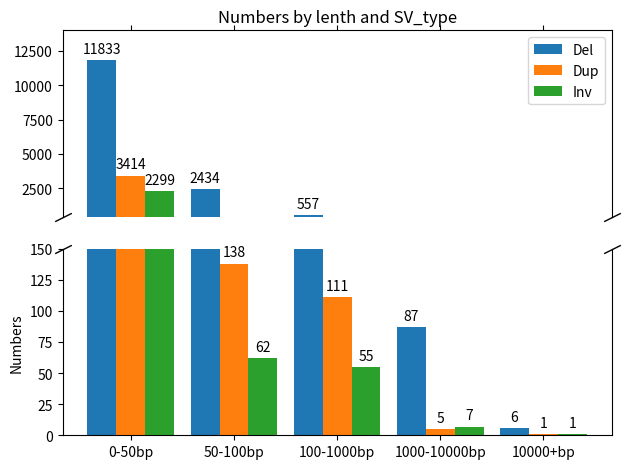

This chart was generated by the following Python code:
# -*- coding: utf-8 -*-

import matplotlib
matplotlib.use('Agg') 
import matplotlib.pyplot as plt
import numpy as np

import matplotlib.pyplot as plt
#from brokenaxes import brokenaxes
import numpy as np
labels = ['0-50bp','50-100bp', '100-1000bp', '1000-10000bp', '10000+bp']  
Del = [11833,2434,557,87,6]  
Dup = [3414,138,111,5,1]     
Inv = [2299,62,55,7,1]      
x = np.arange(len(labels))  
width = 0.28 

fig, (ax1, ax2) = plt.subplots(2, 1, sharex=True)
fig.subplots_adjust(hspace=0.05)  # adjust space between axes


rects1 = ax2.bar(x , Del, width, label='Del')  
rects2 = ax2.bar(x + width, Dup, width, label='Dup')
rects3 = ax2.bar(x + 2*width, Inv, width, label='Inv')
ax2.set_ylabel('Numbers')  
ax2.set_xticks(x+width)      
ax2.set_xticklabels(labels)  
def autolabel(rects):
    """Attach a text label above each bar in *rects*, displaying its height."""
    for rect in rects:
        height = rect.get_height()
        ax2.annotate('{}'.format(height),
                    xy=(rect.get_x() + rect.get_width() / 2, height),
                    xytext=(0, 3),  # 3 points vertical offset
                    textcoords="offset points",
                    ha='center', va='bottom')

autolabel(rects1)
autolabel(rects2)
autolabel(rects3)


rects1 = ax1.bar(x , Del, width, label='Del') 
rects2 = ax1.bar(x + width, Dup, width, label='Dup')
rects3 = ax1.bar(x + 2*width, Inv, width, label='Inv')
ax1.set_title('Numbers by lenth and SV_type') 
ax1.legend() 
def autolabel(rects):
    """Attach a text label above each bar in *rects*, displaying its height."""
    for rect in rects:
        height = rect.get_height()
        ax1.annotate('{}'.format(height),
                    xy=(rect.get_x() + rect.get_width() / 2, height),
                    xytext=(0, 3),  # 3 points vertical offset
                    textcoords="offset points",
                    ha='center', va='bottom')
autolabel(rects1)
autolabel(rects2)
autolabel(rects3)


ax1.set_ylim(400, 14000) 
ax1.spines['bottom'].set_visible(False)


ax2.set_ylim(0, 150) 
ax2.spines['top'].set_visible(False)

ax1.xaxis.tick_top()
ax1.tick_params(labeltop=False) 
ax2.xaxis.tick_bottom()


d = .5  
kwargs = dict(marker=[(-1, -d), (1, d)], markersize=12,
              linestyle="none", color='k', mec='k', mew=1, clip_on=False)
ax1.plot([0, 1], [0, 0], transform=ax1.transAxes, **kwargs)
ax2.plot([0, 1], [1, 1], transform=ax2.transAxes, **kwargs)

fig.tight_layout()
plt.savefig('SV_bar.pdf',dpi=300)
